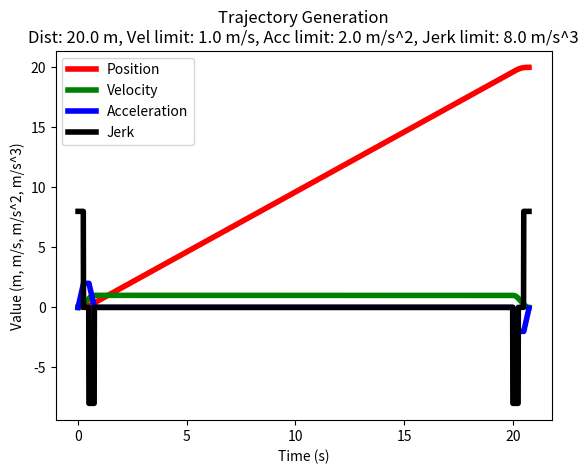

Recreate this plot in Python.
import math
import numpy as np
from matplotlib import pyplot as plt

p_target = 20.0 # m
v_max = 1.0  #m/s
a_max = 2.0  #m/s^2
j_max = 8.0 #m/s^3
alpha = 0.8 # velocity decay
beta = 0.8 # acceleation decay
loop_limit = 10 # max loops for convergence

plot_timestep = 0.01


def generate(target_position):

    v_lim = v_max
    a_lim = a_max
    j_lim = j_max

    output = {}
    output['done'] = False

    for i in range(loop_limit):
        print("Starting loop {}".format(i))
        output = generate_once(target_position, v_lim, a_lim, j_lim)

        if output['done']:
            break
        else:
            v_lim = output['v_lim']
            a_lim = output['a_lim']
            j_lim = output['j_lim']
            

    if output['done']:
        print("Trajectory found")
        return output
    else:
        print("Trajectory not found")
        return {}

    


def generate_once(p, v_lim, a_lim, j_lim):

    output = {}
    output['done'] = False
    output['v_lim'] = v_lim
    output['a_lim'] = a_lim
    output['j_lim'] = j_lim
    output['t'] = []

    # Constant jerk regions
    dt_j = a_lim / j_lim
    print("dt_j = {}".format(dt_j))
    dv_j = 0.5 * j_lim * dt_j ** 2  # Positive jerk region
    dp_j1 = 1/6.0 * j_lim * dt_j ** 3 # Positive jerk region
    dp_j2 = (v_lim - dv_j) * dt_j + 0.5 * a_lim * dt_j ** 2 - 1/6 * j_lim * dt_j ** 3  # Negative jerk region
    print("dv_j: {}, dp_j1: {}, dp_j2: {}".format(dv_j, dp_j1, dp_j2))

    # Constant accel region
    dt_a = (v_lim - 2*dv_j ) / a_lim
    print("dt_a = {}".format(dt_a))
    if dt_a <= 0:
        output['a_lim'] = a_lim * beta
        print("New a_lim = {}".format(output['a_lim'] ))
        return output
    dp_a = dv_j * dt_a + 0.5 * a_lim * dt_a ** 2
    print("dp_a: {}".format(dp_a))

    # Constant vel region
    dt_v = (p - 2 * dp_j1 - 2 * dp_j2 - 2 * dp_a) / v_lim
    print("dt_v = {}".format(dt_v))
    if dt_v <= 0:
        output['v_lim'] = alpha * v_lim
        print("New v_lim = {}".format(output['v_lim'] ))
        return output
    dp_v = v_lim * dt_v
    print("dp_v: {}".format(dp_v))

    # If we get here, the genertation should be correct, so compute time regions and return
    output['done'] = True
    t = [0,0,0,0,0,0,0,0]
    t[0] = 0
    t[1] = t[0] + dt_j   
    t[2] = t[1] + dt_a
    t[3] = t[2] + dt_j                
    t[4] = t[3] + dt_v
    t[5] = t[4] + dt_j
    t[6] = t[5] + dt_a
    t[7] = t[6] + dt_j
    output['t'] = t

    print("Times: {}".format(t))
    
    return output

def generate_inverse(p, dt_j, dt_a, dt_v):
    output = {}
    output['done'] = True
    t = [0,0,0,0,0,0,0,0]
    t[0] = 0
    t[1] = t[0] + dt_j   
    t[2] = t[1] + dt_a
    t[3] = t[2] + dt_j                
    t[4] = t[3] + dt_v
    t[5] = t[4] + dt_j
    t[6] = t[5] + dt_a
    t[7] = t[6] + dt_j
    output['t'] = t

    # Solve system of equations to get kinematic limits
    A = np.array([
        [dt_j,                                          -1,         0    ],
        [dt_j ** 2,                                     dt_a,      -1    ],
        [(dt_j ** 2) * (dt_a - dt_j),     dt_j ** 2 + dt_a ** 2,     dt_v + 2* dt_j ]])
    b = np.array([0, 0, p])
    lims = np.linalg.solve(A, b)

    output['v_lim'] = lims[2]
    output['a_lim'] = lims[1]
    output['j_lim'] = lims[0]

    return output

def generate_profile_from_params(output, timestep):

    j_lim = output['j_lim']
    a_lim = output['a_lim']
    v_lim = output['v_lim']

    T = output['t']
    t_vals = np.arange(0, T[7], timestep)
    p = [0]
    v = [0]
    a = [0]
    j = [j_lim]

    for t in t_vals[1:]:
        if t >= T[0] and t < T[1]:
            p.append(p[-1] + v[-1] * timestep + 0.5 * a[-1] * timestep **2 + 1/6.0 * j[-1] * timestep ** 3)
            v.append(v[-1] + a[-1] * timestep + 0.5* j[-1] * timestep ** 2)
            a.append(a[-1] + j[-1] * timestep)
            j.append(j_lim)        
        elif t >= T[1] and t < T[2]:
            p.append(p[-1] + v[-1] * timestep + 0.5 * a[-1] * timestep **2 + 1/6.0 * j[-1] * timestep ** 3)
            v.append(v[-1] + a[-1] * timestep + 0.5* j[-1] * timestep ** 2)
            a.append(a_lim)
            j.append(0)
        elif t >= T[2] and t < T[3]:
            p.append(p[-1] + v[-1] * timestep + 0.5 * a[-1] * timestep **2 + 1/6.0 * j[-1] * timestep ** 3)
            v.append(v[-1] + a[-1] * timestep + 0.5* j[-1] * timestep ** 2)
            a.append(a[-1] + j[-1] * timestep)
            j.append(-j_lim)
        elif t >= T[3] and t < T[4]:
            p.append(p[-1] + v[-1] * timestep + 0.5 * a[-1] * timestep **2 + 1/6.0 * j[-1] * timestep ** 3)
            v.append(v_lim)
            a.append(0)
            j.append(0)
        elif t >= T[4] and t < T[5]:
            p.append(p[-1] + v[-1] * timestep + 0.5 * a[-1] * timestep **2 + 1/6.0 * j[-1] * timestep ** 3)
            v.append(v[-1] + a[-1] * timestep + 0.5* j[-1] * timestep ** 2)
            a.append(a[-1] + j[-1] * timestep)
            j.append(-j_lim)
        elif t >= T[5] and t < T[6]:
            p.append(p[-1] + v[-1] * timestep + 0.5 * a[-1] * timestep **2 + 1/6.0 * j[-1] * timestep ** 3)
            v.append(v[-1] + a[-1] * timestep + 0.5* j[-1] * timestep ** 2)
            a.append(-a_lim)
            j.append(0)
        elif t >= T[6] and t < T[7]:
            p.append(p[-1] + v[-1] * timestep + 0.5 * a[-1] * timestep **2 + 1/6.0 * j[-1] * timestep ** 3)
            v.append(v[-1] + a[-1] * timestep + 0.5* j[-1] * timestep ** 2)
            a.append(a[-1] + j[-1] * timestep)
            j.append(j_lim)
   
    return (t_vals, p, v, a, j)


def plot_data(t,p,v,a,j, output):
    ax = plt.axes()
    ax.plot(t, p,'r',label='Position', linewidth=4)
    ax.plot(t, v,'g',label='Velocity', linewidth=4)
    ax.plot(t, a,'b',label='Acceleration', linewidth=4)
    ax.plot(t, j,'k',label='Jerk', linewidth=4)
    ax.legend()
    ax.set_xlabel('Time (s)')
    ax.set_ylabel("Value (m, m/s, m/s^2, m/s^3)")
    ax.set_title("Trajectory Generation\nDist: {} m, Vel limit: {} m/s, Acc limit: {} m/s^2, Jerk limit: {} m/s^3".format(p_target, v_max, a_max, j_max))

    # Plot vertical lines
    # ax.set_ylabel("Velocity (m/s)")
    # ax.set_ylim((-0.5, 2))
    # t_vert = output['t']
    # y_vert = np.linspace(-10.0, 10.0, 100)
    # for new_t in t_vert:
    #     ax.plot([new_t]*100, y_vert, 'k--', linewidth=3)
    # ax.grid(True)
    # ax.text(t_vert[0] + (t_vert[1] - t_vert[0])/6.0, -0.2, "Constant Jerk", fontsize='x-large')
    # ax.text(t_vert[1] + (t_vert[2] - t_vert[1])/6.0, -0.1, "Constant Accel", fontsize='x-large')
    # ax.text(t_vert[2] + (t_vert[3] - t_vert[2])/6.0, -0.2, "Constant Jerk", fontsize='x-large')
    # ax.text(t_vert[3] + (t_vert[4] - t_vert[3])/3.0, 0.0, "Constant Velocity", fontsize='x-large')
    # ax.text(t_vert[4] + (t_vert[5] - t_vert[4])/6.0, -0.2, "Constant Jerk", fontsize='x-large')
    # ax.text(t_vert[5] + (t_vert[6] - t_vert[5])/6.0, -0.1, "Constant Accel", fontsize='x-large')
    # ax.text(t_vert[6] + (t_vert[7] - t_vert[6])/6.0, -0.2, "Constant Jerk", fontsize='x-large')

    plt.show()


def plot_trapazoidal_profile():

    n_divisions = 91
    a_steps = int(n_divisions/3)
    t = np.linspace(0, 5, n_divisions)
    a = [1]*a_steps + [0]*a_steps + [-1]*a_steps + [0]
    v = [0]
    p = [0]
    for i in range(1, n_divisions):
        dt = t[i] - t[i-1]
        new_v = v[i-1] + a[i-1] * dt
        new_p = p[i-1] + v[i-1] * dt + 0.5 * a[i-1] * dt * dt
        v.append(new_v)
        p.append(new_p)

    ax = plt.axes()
    # ax.plot(t, p,'r',label='Position')
    ax.plot(t, v,'g',label='Velocity',linewidth=5)
    # ax.plot(t, a,'b',label='Acceleration')
    ax.set_xlabel('Time (s)')
    ax.set_ylabel("Velocity (m/s)")
    ax.legend()

    # Plot vertical lines
    t_vert = [t[0], t[a_steps], t[2*a_steps], t[3*a_steps]]
    y_vert = np.linspace(-10.0, 10.0, 100)
    for new_t in t_vert:
        ax.plot([new_t]*100, y_vert, 'k--', linewidth=3)
    ax.set_ylim((-0.5, 3))
    ax.grid(True)
    ax.text(t_vert[0] + (t_vert[1] - t_vert[0])/3.0, -0.2, "Constant Accel", fontsize='x-large')
    ax.text(t_vert[1] + (t_vert[2] - t_vert[1])/3.0, -0.1, "Constant Velocity", fontsize='x-large')
    ax.text(t_vert[2] + (t_vert[3] - t_vert[2])/3.0, -0.2, "Constant Accel", fontsize='x-large')



    plt.show()

    

if __name__ == '__main__':

    output = generate(p_target)
    if output:

        # Test inverse
        dt_j = output['t'][1]
        dt_a = output['t'][2] - output['t'][1]
        dt_v = output['t'][4] - output['t'][3]
        output2 = generate_inverse(p_target, dt_j, dt_a, dt_v)

        eps = 0.01
        all_valid = True
        if output2:
            if abs(output2['v_lim'] - output['v_lim']) / output['v_lim'] > eps:
                print("v_lim not close. Expected: {}, Actual: {}, Percent diff: {}".format(output['v_lim'], output2['v_lim'], abs(output2['v_lim'] - output['v_lim']) / output['v_lim'] ))
                all_valid = False
            if abs(output2['a_lim'] - output['a_lim']) / output['a_lim'] > eps:
                print("a_lim not close. Expected: {}, Actual: {}, Percent diff: {}".format(output['a_lim'], output2['a_lim'], abs(output2['a_lim'] - output['a_lim']) / output['a_lim'] ))
                all_valid = False
            if abs(output2['j_lim'] - output['j_lim']) / output['j_lim'] > eps:
                print("j_lim not close. Expected: {}, Actual: {}, Percent diff: {}".format(output['j_lim'], output2['j_lim'], abs(output2['j_lim'] - output['j_lim']) / output['j_lim'] ))
                all_valid = False

            if all_valid:
                print("All inverse values valid")
        else:
            print("Inverse failed")

        # Generate plot
        data = generate_profile_from_params(output, plot_timestep)
        plot_data(*data, output)

    # plot_trapazoidal_profile()

        
